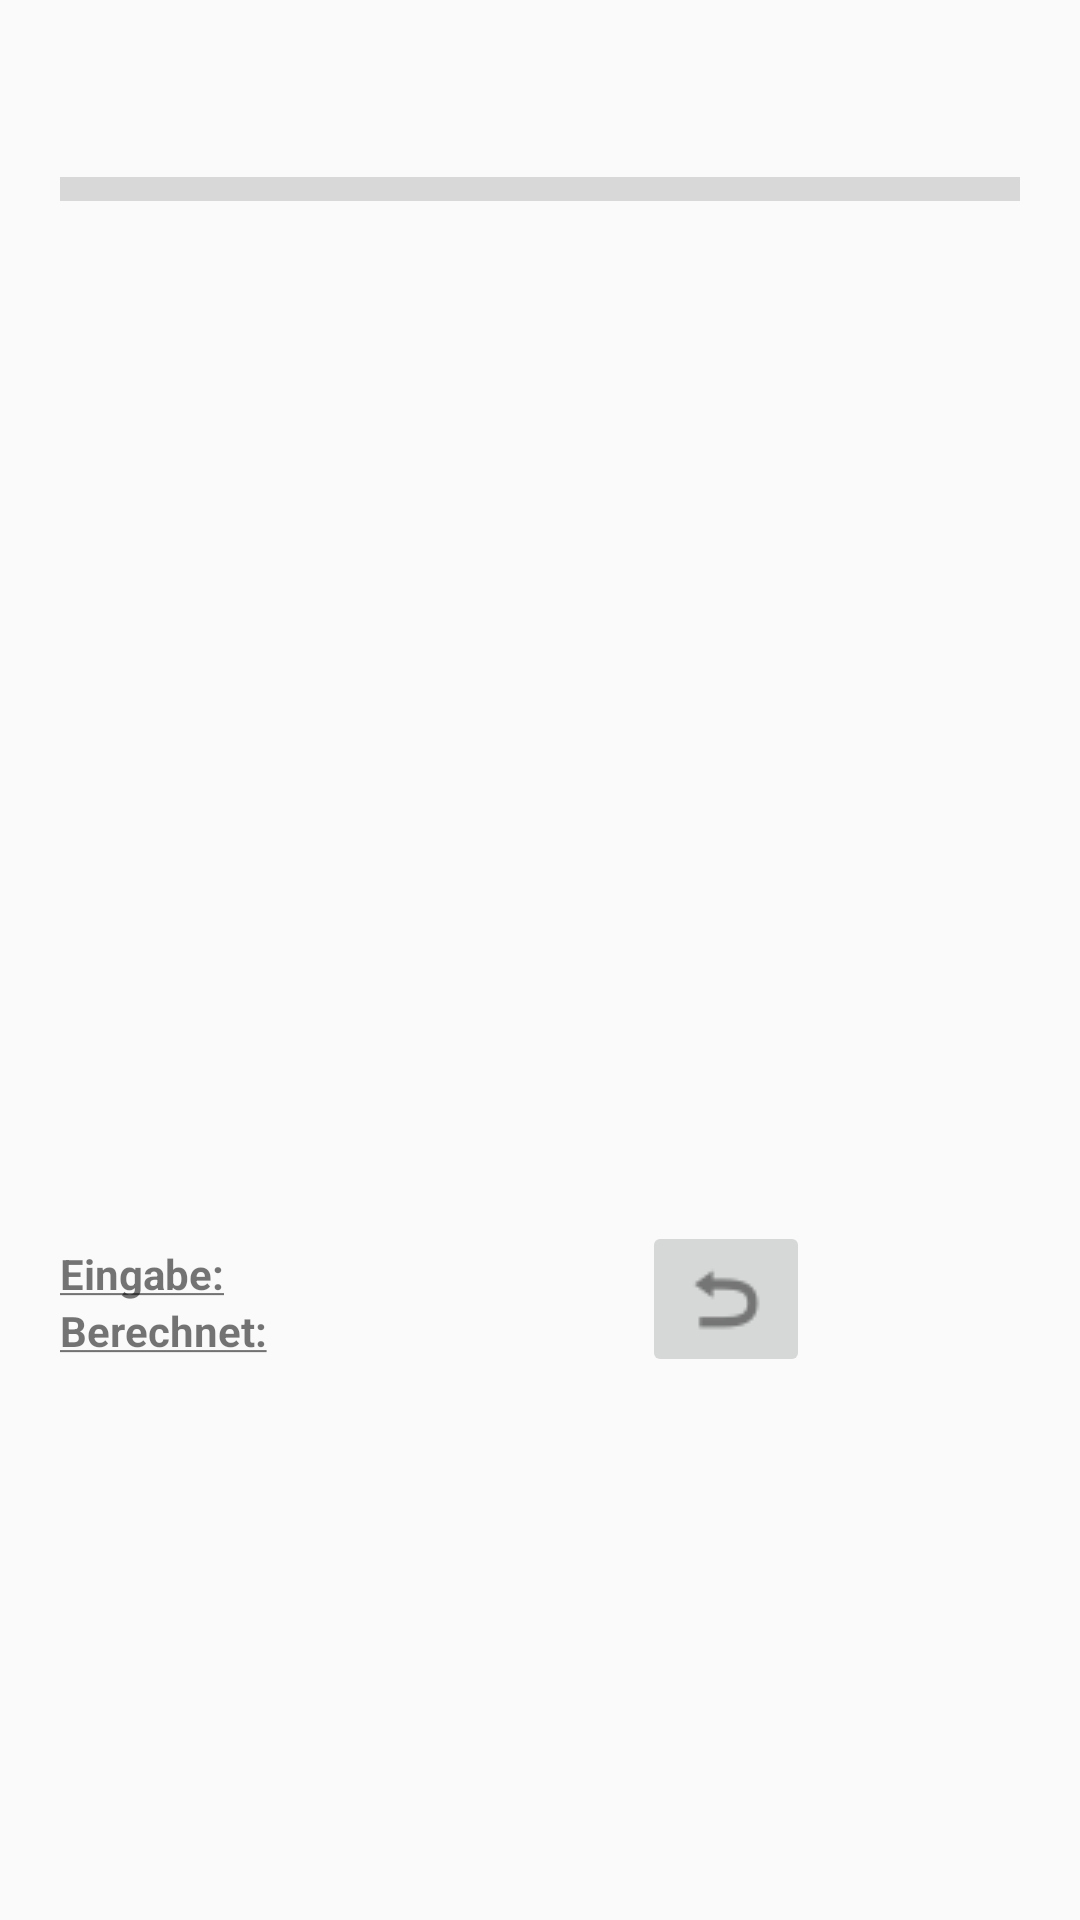

Android layout source for this screen:
<!-- AndroidManifest.xml: application theme AppTheme -->
<!-- res/layout/dialog_note_avg.xml -->
<?xml version="1.0" encoding="utf-8"?>
<LinearLayout xmlns:android="http://schemas.android.com/apk/res/android"
    android:orientation="vertical"
    android:layout_width="match_parent"
    android:layout_height="match_parent"
    android:padding="@dimen/dimen_5">


   <LinearLayout
       android:layout_width="wrap_content"
       android:layout_height="wrap_content"
       android:orientation="horizontal">

       <TextView
           android:layout_width="fill_parent"
           android:layout_height="wrap_content"

           android:layout_marginBottom="@dimen/dimen_3"

           android:textStyle="bold"
           android:textSize="@dimen/dimen_5"

           android:textColor="@color/black"
           android:id="@+id/dialogNoteAvg_textView_headline"/>





       </LinearLayout>


    <View
        android:layout_width="fill_parent"
        android:layout_height="@dimen/dimen_2"
        android:background="@color/gray"
    ></View>



    <ScrollView
        android:layout_width="match_parent"
        android:layout_height="@dimen/dimen_85">

        <LinearLayout
            android:layout_width="wrap_content"
            android:layout_height="match_parent"
            android:background="@color/white"
            android:layout_marginBottom="@dimen/dimen_3"
            android:orientation="vertical"
            android:id="@+id/dialogNoteAvg_linearLayout_inner">

        </LinearLayout>
    </ScrollView>


    <LinearLayout
        android:layout_width="wrap_content"
        android:layout_height="wrap_content"
        android:orientation="horizontal">


        <LinearLayout
            android:layout_width="wrap_content"
            android:layout_height="wrap_content"
            android:layout_marginTop="@dimen/dimen_2"
            android:layout_marginRight="@dimen/dimen_32.5"
            android:orientation="vertical">

            <TextView
                android:layout_width="wrap_content"
                android:layout_height="wrap_content"
                android:text="@string/input"
                android:id="@+id/dialogNoteAvg_textView_inputAvg"/>

            <TextView
                android:layout_width="wrap_content"
                android:layout_height="wrap_content"
                android:text="@string/calculated"
                android:id="@+id/dialogNoteAvg_textView_calculatedAvg"/>

        </LinearLayout>


        <ImageButton
            android:layout_width="wrap_content"
            android:layout_height="wrap_content"
            android:src="@drawable/back_32x32"
            android:clickable="true"
            android:id="@+id/dialogNoteAvg_imageButton_back"/>


    </LinearLayout>











</LinearLayout>
<!-- resources referenced by this layout -->
<resources>
  <color name="black">#000000</color>
  <color name="gray">#d8d8d8</color>
  <color name="white">#f8f8f8</color>
  <dimen name="dimen_2">8dp</dimen>
  <dimen name="dimen_3">12dp</dimen>
  <dimen name="dimen_32.5">125dp</dimen>
  <dimen name="dimen_5">20dp</dimen>
  <dimen name="dimen_85">340dp</dimen>
  <!-- drawable back_32x32: png bitmap (drawable, 668 bytes) -->
  <string name="calculated"><b><u>Berechnet:</u></b></string>
  <string name="input"><b><u>Eingabe:</u></b></string>
  <style name="AppTheme" parent="Theme.AppCompat.Light.DarkActionBar">
          <item name="android:windowActionBar">true</item>
          
      </style>
</resources>
